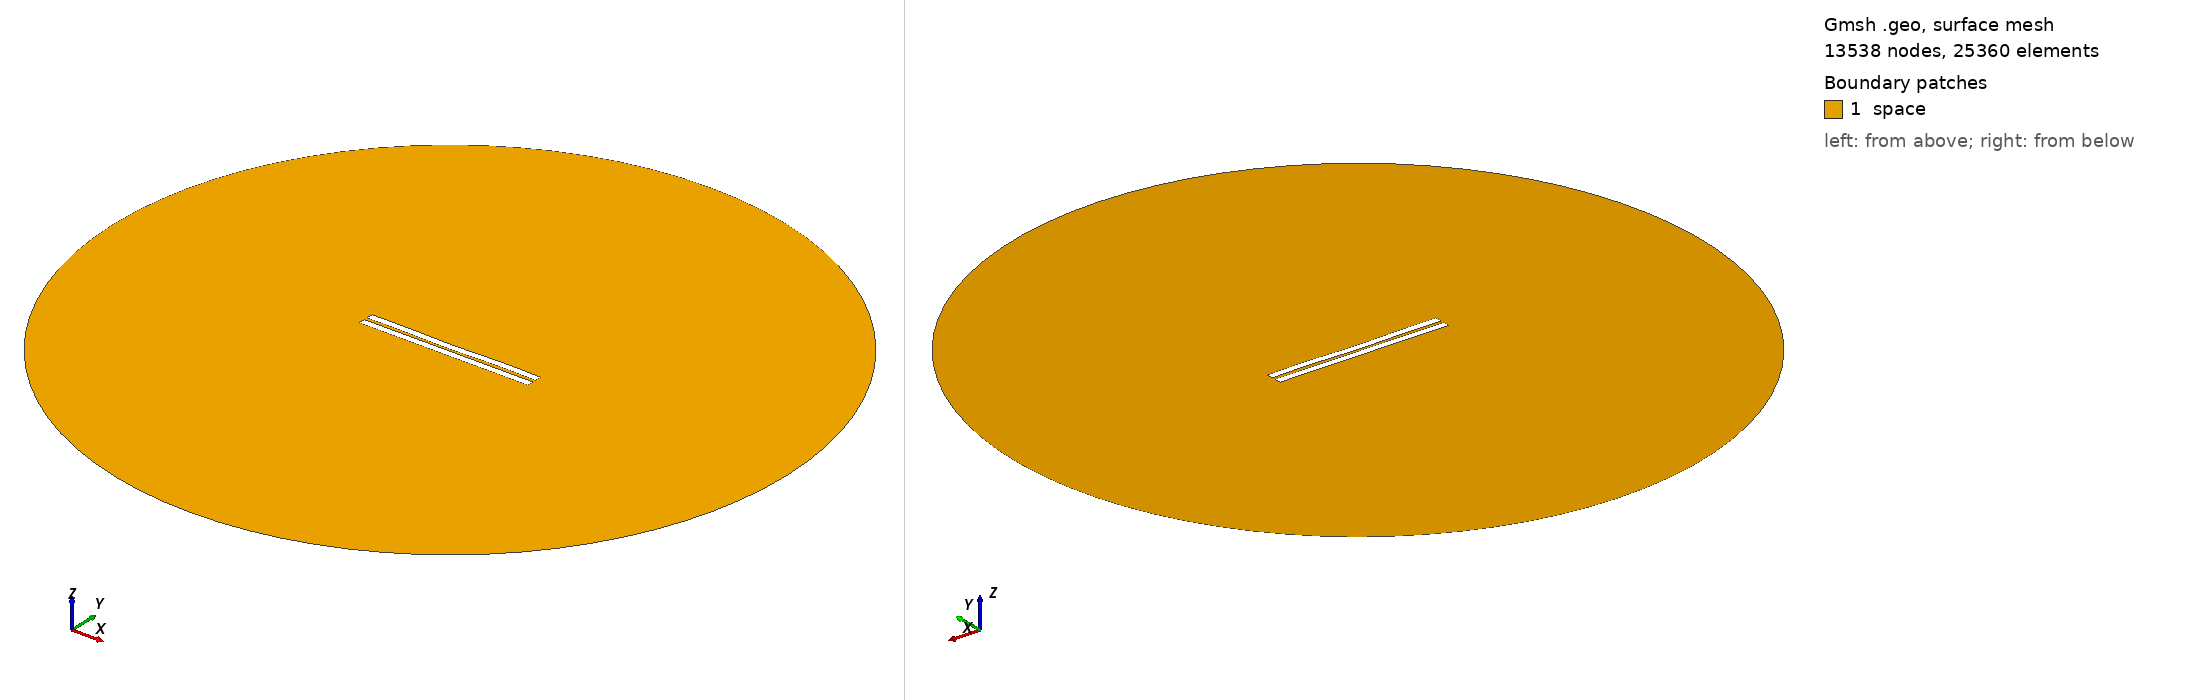

Gmsh geometry script, surface-meshed: 13538 nodes, 25360 surface elements. Boundary patches (legend numbers): 1 space. Left view from above one corner, right view from below the opposite corner. Legend entries are the model's physical surfaces. The drawing asked Gmsh for element sizes between 1% and 20% of the model's largest extent; the script's own settings can give other sizes.

=== 1510.geo (drawn) ===
//---------------------------------------
// Geometry kernel
//---------------------------------------

SetFactory("OpenCASCADE");



//---------------------------------------
// Parameters of the geometry
//---------------------------------------

// Overetch of the upper plate
overetch = 0.0;

// Distance between the plates
distance = 2.0;

// Discretization over the x axis (for the deformation)
nx = 50; 

// Length of the plate
L = 100 - overetch; 

// Number of modes
n = 4; 

// 1st mode coefficient
coeff(1) = 0.0;
beta(1) = 0.596864 * 3.1415926535 / L;

// 2nd mode coefficient
coeff(2) = -0.15;
beta(2) = 1.49418 * 3.1415926535 / L;

// 3rd mode coefficient
coeff(3) = -0.075;
beta(3) = 2.50025 * 3.1415926535 / L;

// 4th mode coefficient
coeff(4) = 0.15;
beta(4) = 3.49999 * 3.1415926535 / L;



//---------------------------------------
// Upper plate (deformed rectangle)
//---------------------------------------

// Coordiantes of the upper plate
xmin = -50;
xmax = 50 - overetch;

// Height of the upper plate
yheight = 4 - 2 * overetch;

// Indexes of the points
UpperID[] = {};
LowerID[] = {};
LeftID[] = {};
RightID[] = {};

// Point index
p = 1;

// Horizontal edges
For i In {1:nx}
    x = xmin + (i-1)*(xmax - xmin)/(nx-1);

    y_bottom = distance / 2 + overetch;
    For j In {1:n}
        C = (Cosh(beta(j)*L) + Cos(beta(j)*L)) / (Sinh(beta(j)*L) + Sin(beta(j)*L));
        y_bottom  = y_bottom + coeff(j) * (Cosh(beta(j)*(x+50)) - Cos(beta(j)*(x+50)) - C * (Sinh(beta(j)*(x+50)) - Sin(beta(j)*(x+50))));
    EndFor

    y_top = y_bottom + yheight;

    Point(p) = {x, y_top, 0, 1.0};
    UpperID[i] = p;
    p = p + 1;

    Point(p) = {x, y_bottom, 0, 1.0};
    LowerID[i] = p;
    p = p + 1;
EndFor

// Create point lists
UpperPts[] = {}; LowerPts[] = {};
For i In {1:nx}
  UpperPts[] += {UpperID[i]};
  LowerPts[] += {LowerID[i]};
EndFor

// Build splines
Spline(1) = {UpperPts[]};
Spline(2) = {LowerPts[]};
Line(3) = {LowerPts[nx-1], UpperPts[nx-1]};
Line(4) = {LowerPts[0], UpperPts[0]};

// Build the plane surface
Curve Loop(1) = {2, 3, -1, -4};
Plane Surface(1) = {1};



//---------------------------------------
// Lower plate (rectangle)
//---------------------------------------

// Vertices
Point(1001) = {-50, -1, 0, 1.0};
Point(1002) = { 50, -1, 0, 1.0};
Point(1003) = { 50,  -5, 0, 1.0};
Point(1004) = {-50,  -5, 0, 1.0};

// Edges
Line(5) = {1001, 1002};
Line(6) = {1002, 1003};
Line(7) = {1003, 1004};
Line(8) = {1004, 1001};

// Plane surface
Line Loop(2) = {5, 6, 7, 8};
Plane Surface(2) = {2}; 



//---------------------------------------
// Outer (fictious) boundary
//---------------------------------------

// Points
Point(1005) = {0, 0, 0};       // Center
Point(1006) = {200, 0, 0};     // Start point
Point(1007) = {0, 200, 0};     // 90 degrees
Point(1008) = {-200, 0, 0};    // 180 degrees
Point(1009) = {0, -200, 0};    // 270 degrees

// Circle arcs (each needs start, center, end)
Circle(9) = {1006, 1005, 1007};
Circle(10) = {1007, 1005, 1008};
Circle(11) = {1008, 1005, 1009};
Circle(12) = {1009, 1005, 1006};

// Plane surface for the entire domain
Curve Loop(3) = {9, 10, 11, 12};
Surface(3) = {3};

// Subtract the plates from the whole domain to obtain the actual domain where we want to solve the equations
BooleanDifference{ Surface{3}; Delete; }{ Surface{1}; Surface{2}; Delete; }




//---------------------------------------
// Transfinite Lines/Curves
//---------------------------------------

// Set the number of points on the boundaries
r = 7;

// Plates
Transfinite Curve {1, 2} = 50*r Using Progression 1;
Transfinite Curve {3, 4} = 2*r Using Progression 1;
Transfinite Line {5, 7} = 50*r Using Progression 1;
Transfinite Line {6, 8} = 2*r Using Progression 1;

// Outer boundary
Transfinite Line {9, 10, 11, 12} = 20 Using Progression 1;



//---------------------------------------
// Physical groups
//---------------------------------------                

// Physical curves (boundaries)
Physical Line("force_segment", 10) = {2};
Physical Line("upper_plate", 11) = {1, 3, 4};
Physical Line("lower_plate", 12) = {5, 6, 7, 8};
Physical Line("boundary", 20) = {9, 10, 11, 12};

// Physical Surfaces
Physical Surface("space", 30) = {3};



//---------------------------------------
// 6. Generate the Mesh
//---------------------------------------

// 2D mesh generation
Mesh 2;
